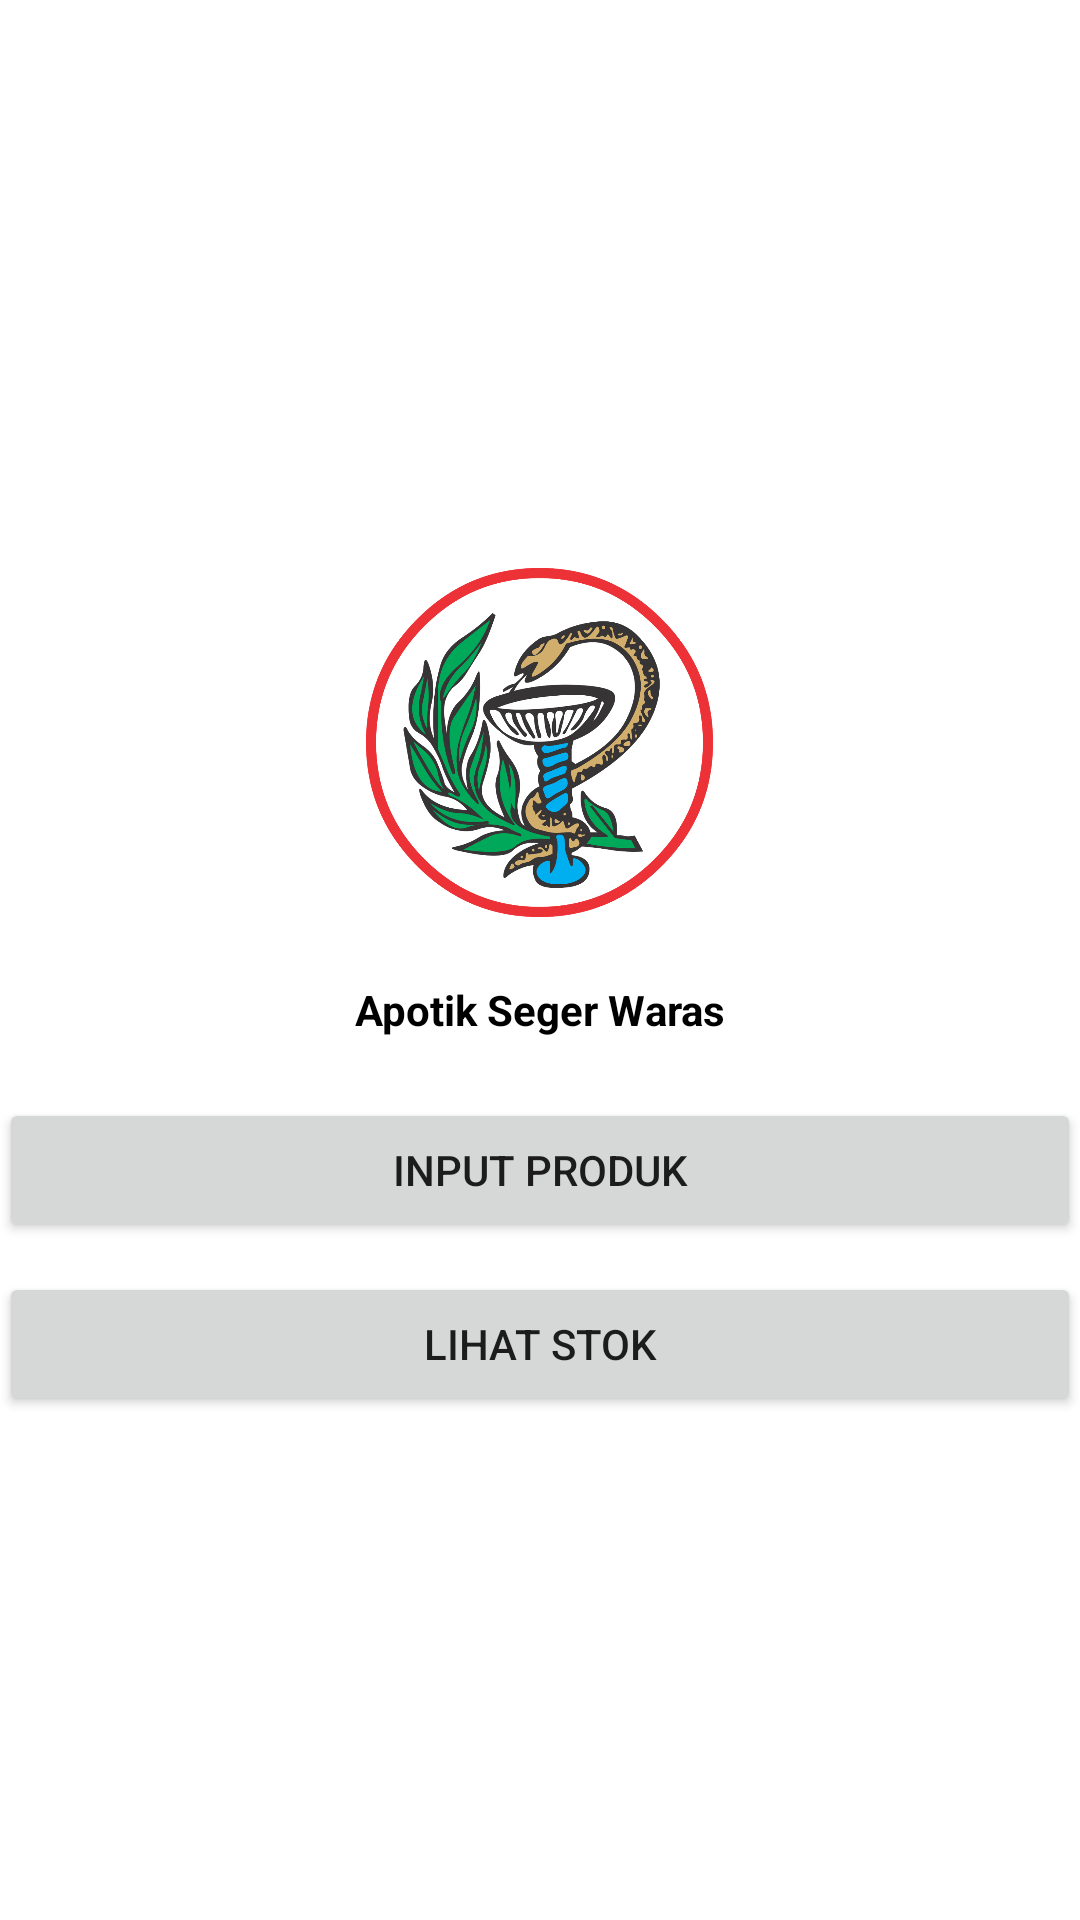

Produce the Android XML layout that renders to this screen, including the resource entries it uses.
<!-- AndroidManifest.xml: application theme Theme.Sqlite_prak -->
<!-- res/layout/activity_main.xml -->
<?xml version="1.0" encoding="utf-8"?>
<LinearLayout
    xmlns:android="http://schemas.android.com/apk/res/android"
    xmlns:app="http://schemas.android.com/apk/res-auto"
    android:orientation="vertical"
    xmlns:tools="http://schemas.android.com/tools"
    android:layout_width="match_parent"
    android:layout_height="match_parent"
    android:paddingBottom="@dimen/activity_vertical_margin"
    android:paddingLeft="@dimen/activity_horizontal_margin"
    android:paddingRight="@dimen/activity_horizontal_margin"
    android:paddingTop="@dimen/activity_vertical_margin"
    android:gravity="center"
    tools:context=".MainActivity">

    <ImageView
        android:id="@+id/imageView"
        android:layout_width="181dp"
        android:layout_height="159dp"
        app:srcCompat="@drawable/apotik" />

    <TextView
        android:layout_width="wrap_content"
        android:layout_height="wrap_content"
        android:text="Apotik Seger Waras"
        android:textStyle="bold"
        android:textColor="@color/black"/>
    <Button
        android:layout_width="match_parent"
        android:layout_height="wrap_content"
        android:text="Input Produk"
        android:onClick="create"
        android:layout_marginTop="20dp"/>
    <Button
        android:layout_width="match_parent"
        android:layout_height="wrap_content"
        android:text="Lihat Stok"
        android:onClick="read"
        android:layout_marginTop="10dp"/>
</LinearLayout>
<!-- resources referenced by this layout -->
<resources>
  <!-- drawable apotik: png bitmap (drawable, 327940 bytes) -->
  <style name="Theme.Sqlite_prak" parent="Theme.MaterialComponents.DayNight.DarkActionBar">
          
          <item name="colorPrimary">@color/purple_500</item>
          <item name="colorPrimaryVariant">@color/purple_700</item>
          <item name="colorOnPrimary">@color/white</item>
          
          <item name="colorSecondary">@color/teal_200</item>
          <item name="colorSecondaryVariant">@color/teal_700</item>
          <item name="colorOnSecondary">@color/black</item>
          
          <item name="android:statusBarColor" tools:targetApi="l">?attr/colorPrimaryVariant</item>
          
      </style>
  <!-- not gathered from this repository: default colours our renderer supplied (Android Studio template values) -->
  <color name="purple_500">#FF6200EE</color>
  <color name="purple_700">#FF3700B3</color>
  <color name="teal_200">#FF03DAC5</color>
  <color name="teal_700">#FF018786</color>
  <color name="black">#FF000000</color>
  <color name="white">#FFFFFFFF</color>
</resources>
